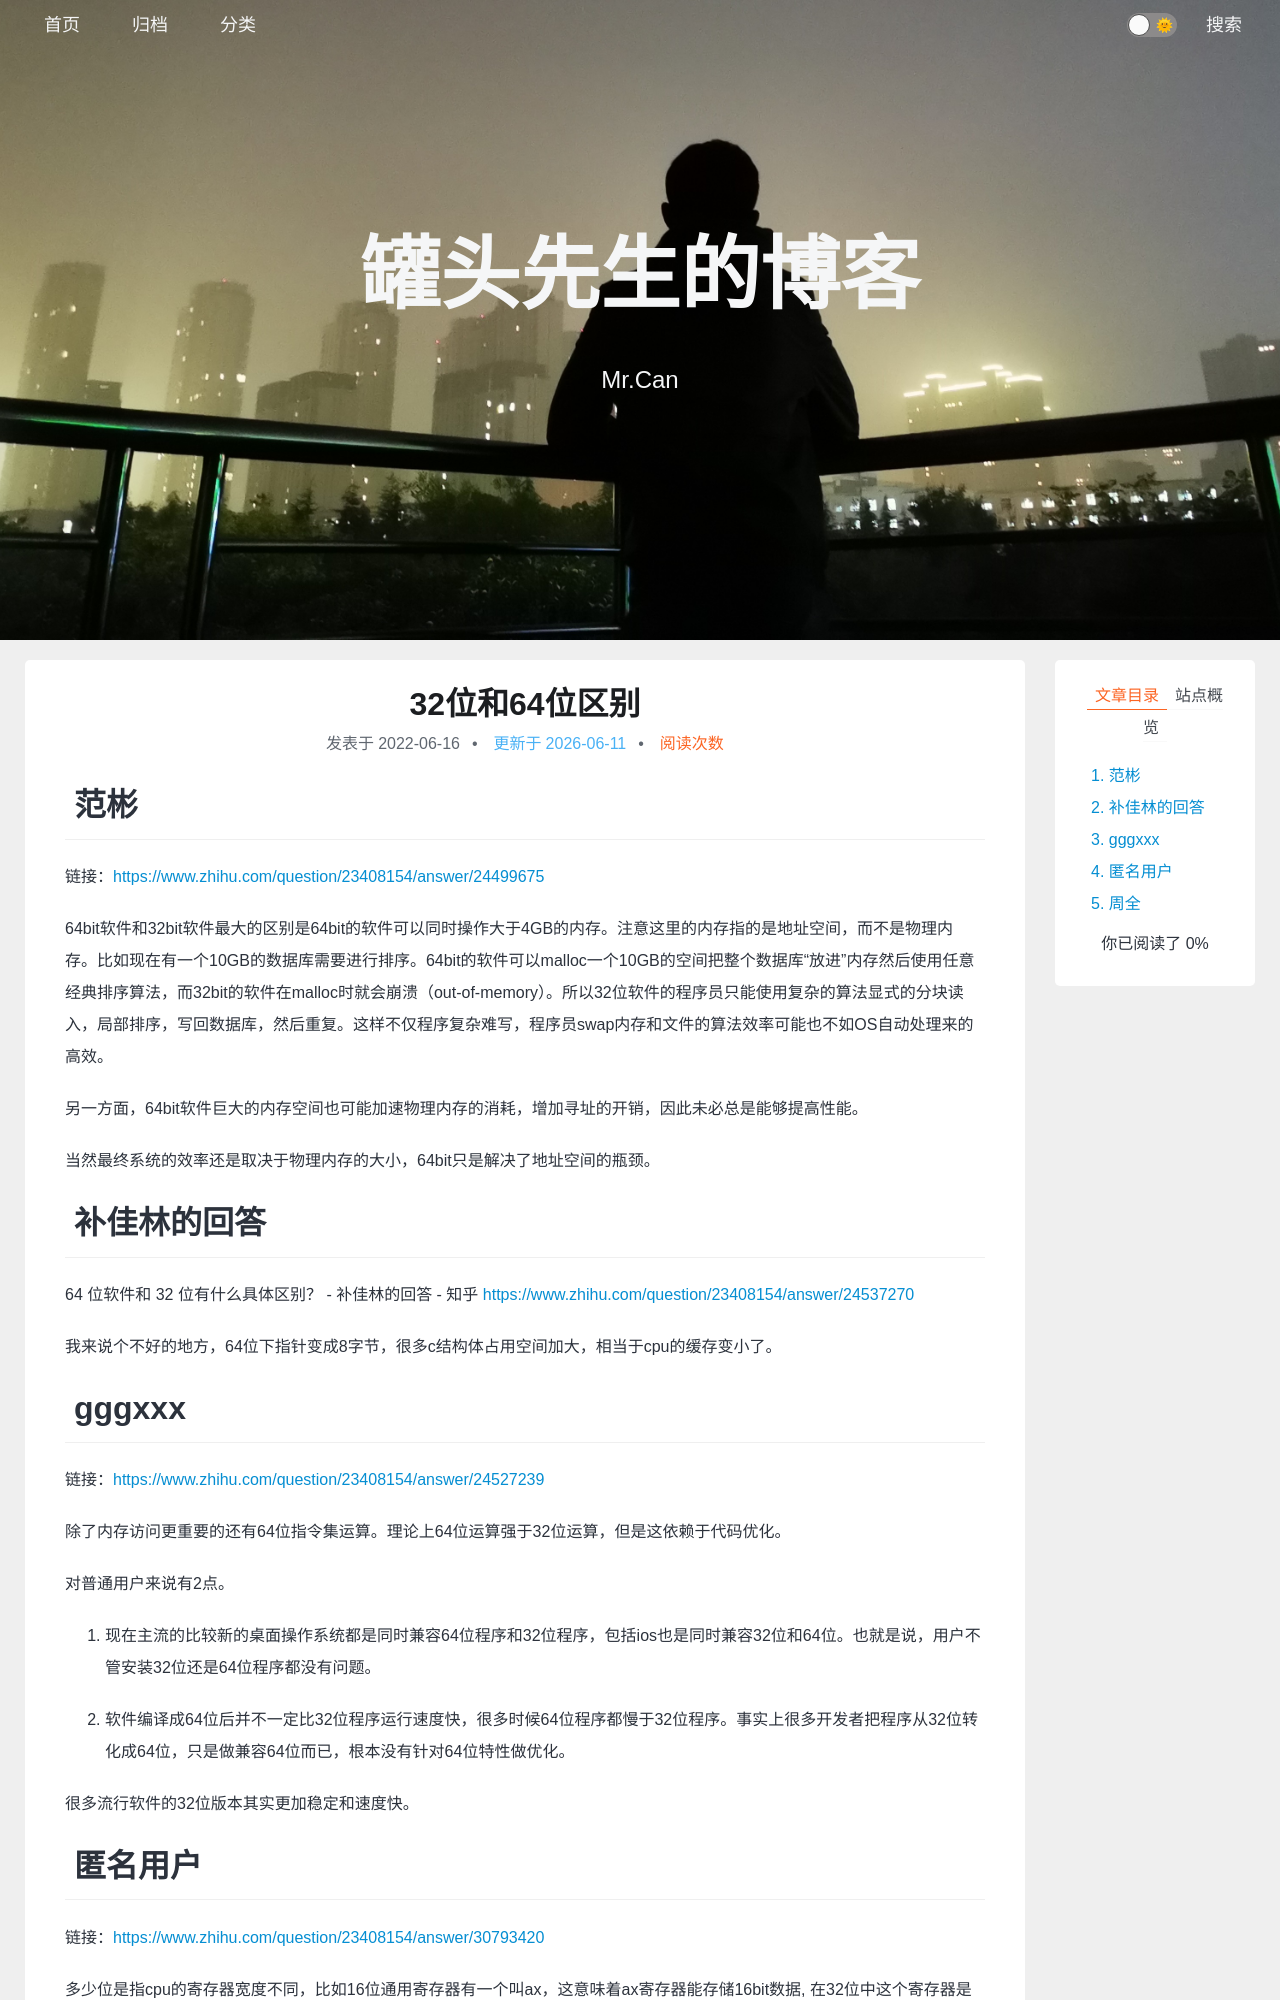

repository: xing-cg/xing-cg.github.io · page: 计算机知识体系/32位和64位区别/index.html · generator: jekyll

---
title: 32位和64位区别
categories:
  - - 计算机知识体系
  - - 操作系统
tags: 
date: 2022/6/16
update: 
comments: 
published:
---
# 范彬

链接：https://www.zhihu.com/question/23408154/answer/24499675

64bit软件和32bit软件最大的区别是64bit的软件可以同时操作大于4GB的内存。注意这里的内存指的是地址空间，而不是物理内存。比如现在有一个10GB的数据库需要进行排序。64bit的软件可以malloc一个10GB的空间把整个数据库“放进”内存然后使用任意经典排序算法，而32bit的软件在malloc时就会崩溃（out-of-memory）。所以32位软件的程序员只能使用复杂的算法显式的分块读入，局部排序，写回数据库，然后重复。这样不仅程序复杂难写，程序员swap内存和文件的算法效率可能也不如OS自动处理来的高效。

另一方面，64bit软件巨大的内存空间也可能加速物理内存的消耗，增加寻址的开销，因此未必总是能够提高性能。

当然最终系统的效率还是取决于物理内存的大小，64bit只是解决了地址空间的瓶颈。

# 补佳林的回答

64 位软件和 32 位有什么具体区别？ - 补佳林的回答 - 知乎 https://www.zhihu.com/question/23408154/answer/24537270

我来说个不好的地方，64位下指针变成8字节，很多c结构体占用空间加大，相当于cpu的缓存变小了。
